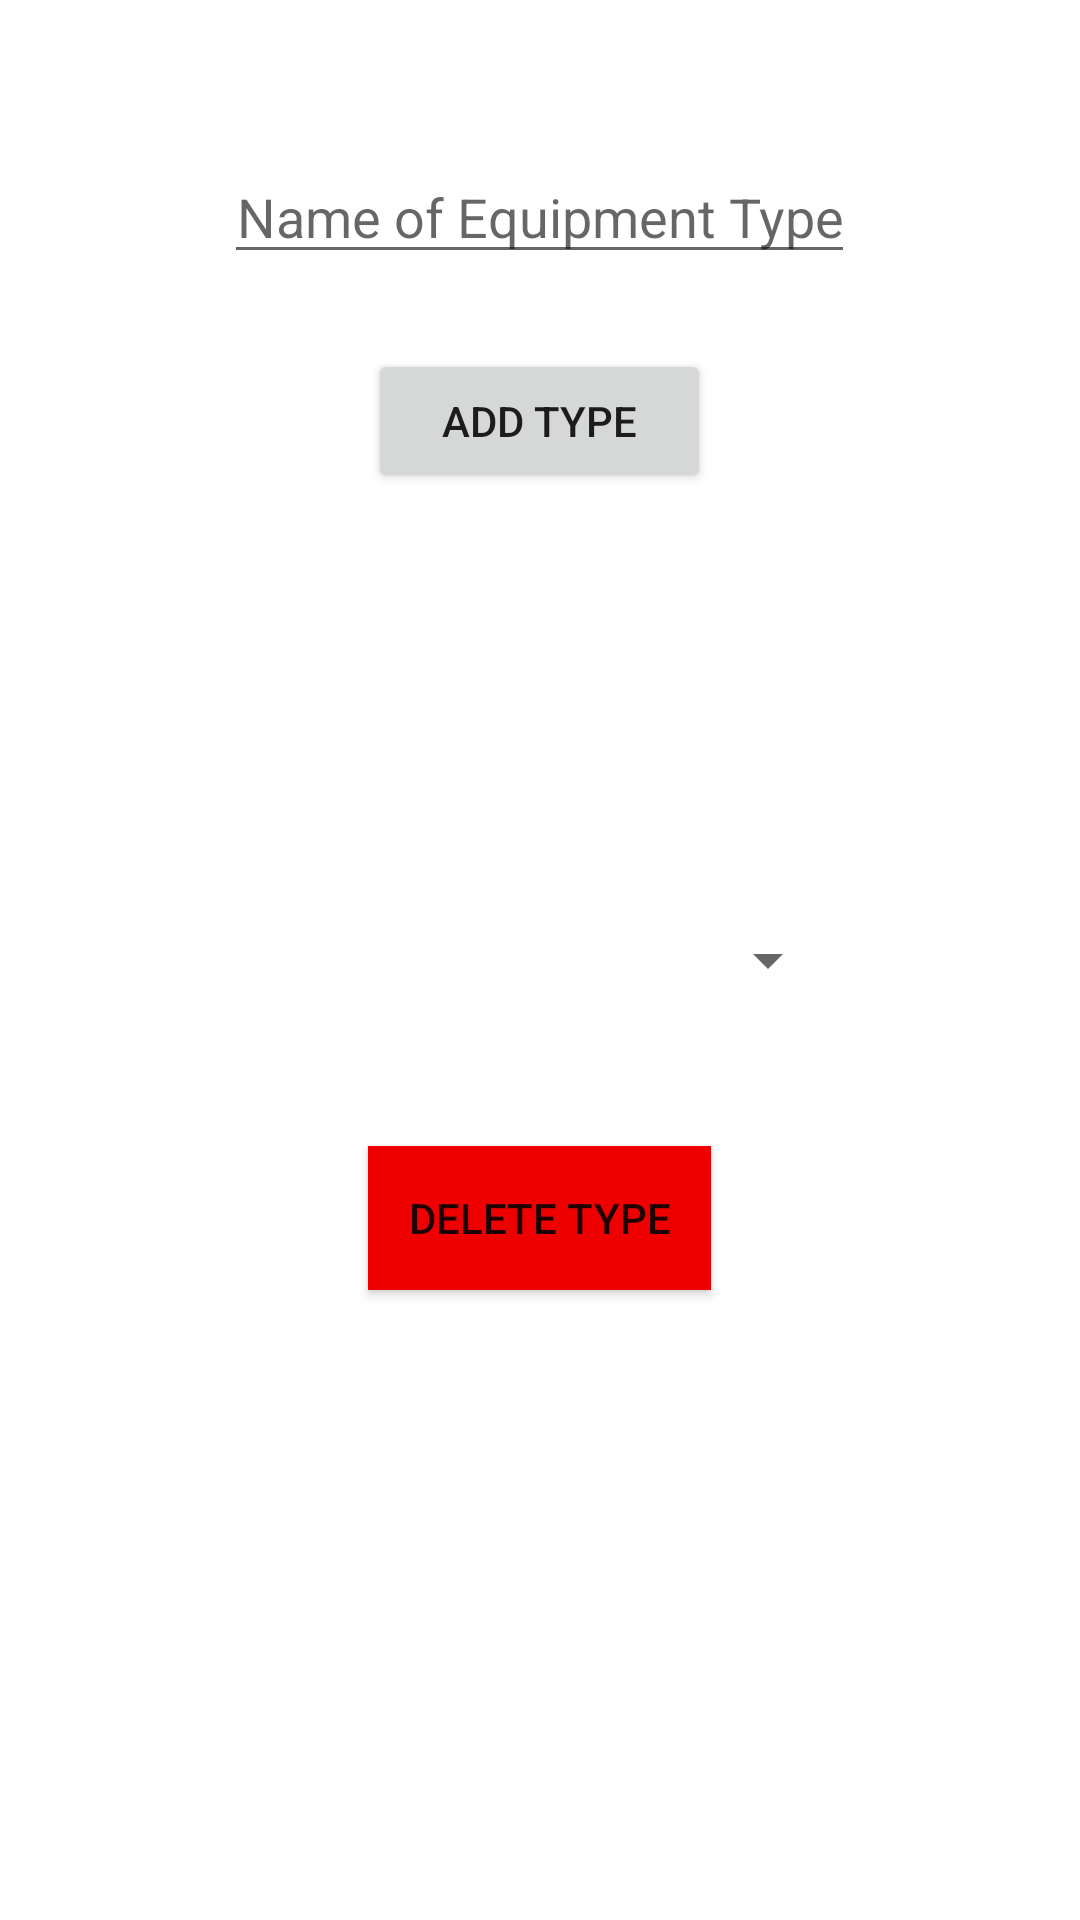

Layout XML and referenced resources for this Android screen:
<!-- AndroidManifest.xml: application theme AppTheme -->
<!-- res/layout/fragment_manage_types.xml -->
<RelativeLayout xmlns:android="http://schemas.android.com/apk/res/android"
    xmlns:tools="http://schemas.android.com/tools"
    android:layout_width="match_parent"
    android:layout_height="match_parent"
    tools:context="edu.uco.avalon.ManageTypesFragment">

    <EditText
        android:id="@+id/typeNameEdit"
        android:layout_width="wrap_content"
        android:layout_height="wrap_content"
        android:layout_centerHorizontal="true"
        android:layout_marginTop="50dp"
        android:gravity="center"
        android:selectAllOnFocus="true"
        android:inputType="textPersonName"
        android:hint="Name of Equipment Type" />

    <Button
        android:id="@+id/addTypeButton"
        android:layout_width="wrap_content"
        android:layout_height="wrap_content"
        android:layout_centerHorizontal="true"
        android:layout_below="@id/typeNameEdit"
        android:layout_marginTop="25dp"
        android:ems="7"
        android:text="Add Type" />

    <Spinner
        android:id="@+id/typeSpinner"
        android:layout_width="200dp"
        android:layout_height="wrap_content"
        android:layout_centerVertical="true"
        android:layout_centerInParent="true" />

    <Button
        android:id="@+id/deleteTypeButton"
        android:layout_width="wrap_content"
        android:layout_height="wrap_content"
        android:layout_centerHorizontal="true"
        android:layout_below="@id/typeSpinner"
        android:layout_marginTop="50dp"
        android:background="#EE0000"
        android:ems="7"
        android:text="Delete Type" />

</RelativeLayout>
<!-- resources referenced by this layout -->
<resources>

</resources>
